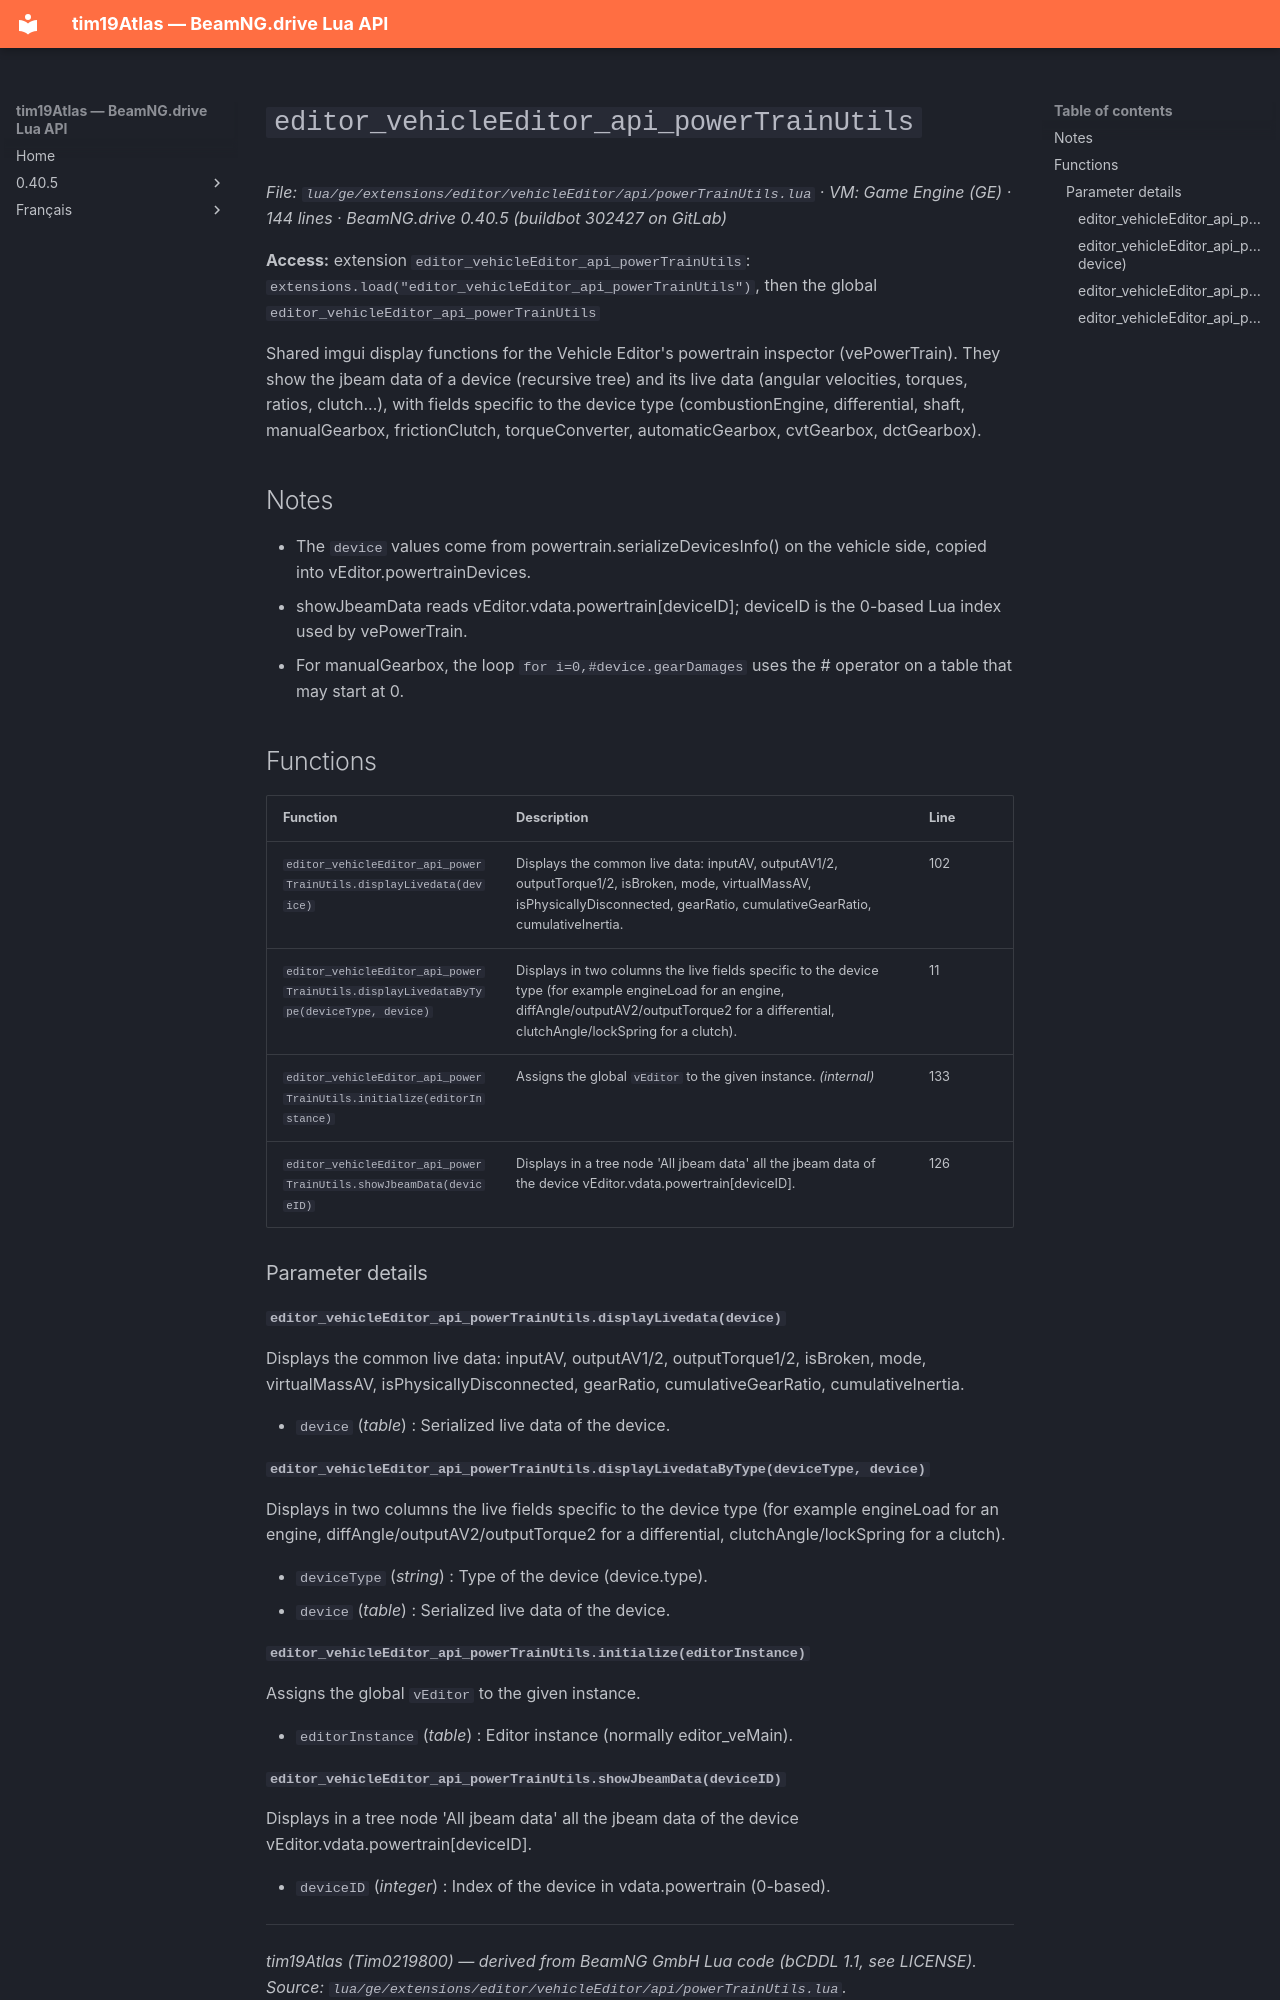

repository: Tim0219800/beamng-lua-atlas · page: 0.40.5/ge/extensions/editor/vehicleEditor/api/powerTrainUtils.html · generator: mkdocs

# `editor_vehicleEditor_api_powerTrainUtils`

*File: `lua/ge/extensions/editor/vehicleEditor/api/powerTrainUtils.lua` · VM: Game Engine (GE) · 144 lines · BeamNG.drive 0.40.5 (buildbot 302427 on GitLab)*

**Access:** extension `editor_vehicleEditor_api_powerTrainUtils`: `extensions.load("editor_vehicleEditor_api_powerTrainUtils")`, then the global `editor_vehicleEditor_api_powerTrainUtils`

Shared imgui display functions for the Vehicle Editor's powertrain inspector (vePowerTrain). They show the jbeam data of a device (recursive tree) and its live data (angular velocities, torques, ratios, clutch...), with fields specific to the device type (combustionEngine, differential, shaft, manualGearbox, frictionClutch, torqueConverter, automaticGearbox, cvtGearbox, dctGearbox).

## Notes

- The `device` values come from powertrain.serializeDevicesInfo() on the vehicle side, copied into vEditor.powertrainDevices.
- showJbeamData reads vEditor.vdata.powertrain[deviceID]; deviceID is the 0-based Lua index used by vePowerTrain.
- For manualGearbox, the loop `for i=0,#device.gearDamages` uses the # operator on a table that may start at 0.

## Functions

| Function | Description | Line |
|---|---|---|
| `editor_vehicleEditor_api_powerTrainUtils.displayLivedata(device)` | Displays the common live data: inputAV, outputAV1/2, outputTorque1/2, isBroken, mode, virtualMassAV, isPhysicallyDisconnected, gearRatio, cumulativeGearRatio, cumulativeInertia. | 102 |
| `editor_vehicleEditor_api_powerTrainUtils.displayLivedataByType(deviceType, device)` | Displays in two columns the live fields specific to the device type (for example engineLoad for an engine, diffAngle/outputAV2/outputTorque2 for a differential, clutchAngle/lockSpring for a clutch). | 11 |
| `editor_vehicleEditor_api_powerTrainUtils.initialize(editorInstance)` | Assigns the global `vEditor` to the given instance. *(internal)* | 133 |
| `editor_vehicleEditor_api_powerTrainUtils.showJbeamData(deviceID)` | Displays in a tree node 'All jbeam data' all the jbeam data of the device vEditor.vdata.powertrain[deviceID]. | 126 |

### Parameter details

#### `editor_vehicleEditor_api_powerTrainUtils.displayLivedata(device)`

Displays the common live data: inputAV, outputAV1/2, outputTorque1/2, isBroken, mode, virtualMassAV, isPhysicallyDisconnected, gearRatio, cumulativeGearRatio, cumulativeInertia.

- `device` (*table*) : Serialized live data of the device.

#### `editor_vehicleEditor_api_powerTrainUtils.displayLivedataByType(deviceType, device)`

Displays in two columns the live fields specific to the device type (for example engineLoad for an engine, diffAngle/outputAV2/outputTorque2 for a differential, clutchAngle/lockSpring for a clutch).

- `deviceType` (*string*) : Type of the device (device.type).
- `device` (*table*) : Serialized live data of the device.

#### `editor_vehicleEditor_api_powerTrainUtils.initialize(editorInstance)`

Assigns the global `vEditor` to the given instance.

- `editorInstance` (*table*) : Editor instance (normally editor_veMain).
